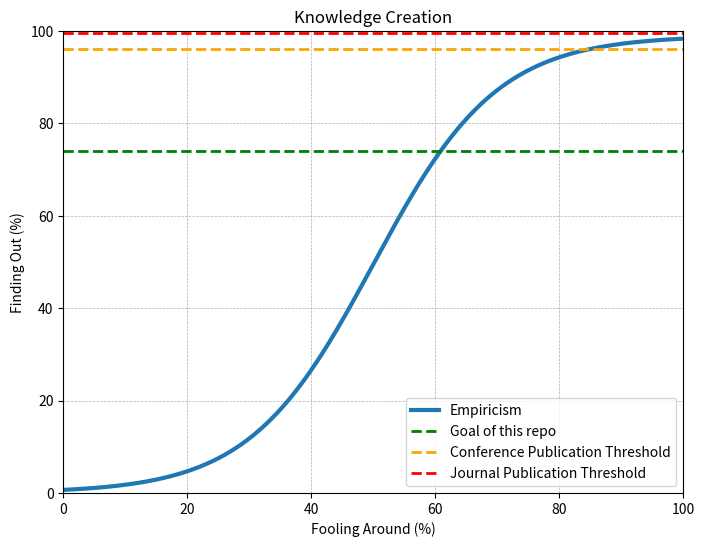

Source code (Python):
# %%
import matplotlib.pyplot as plt
import numpy as np

# Data for the plot
x = np.linspace(0, 100, 500)
L = 99  # Maximum value of y
k = 0.1  # Steepness of the curve
x0 = 50  # Midpoint (x-value where y is half of L)

# Sigmoid function
y = L / (1 + np.exp(-k * (x - x0)))

# Plotting
plt.figure(figsize=(8, 6))
emp = plt.plot(x, y, label="Empiricism", linewidth=3)  # Thick line
goal = plt.plot(
    x,
    [
        L - 25,
    ]
    * len(x),
    label="Goal of this repo",
    linestyle="--",
    color="green",
    linewidth=2,
)
conf = plt.plot(
    x,
    [
        L - 3,
    ]
    * len(x),
    label="Conference Publication Threshold",
    linestyle="--",
    color="orange",
    linewidth=2,
)
journ = plt.plot(
    x,
    [
        L + 0.5,
    ]
    * len(x),
    label="Journal Publication Threshold",
    linestyle="--",
    color="red",
    linewidth=2,
)
plt.xlabel("Fooling Around (%)")
plt.ylabel("Finding Out (%)")
plt.title("Knowledge Creation")
plt.legend()
plt.grid(True, linestyle="--", linewidth=0.5)
plt.gca().set_xlim(0, 100)
plt.gca().set_ylim(0, 100)
# plt.show()

plt.savefig("knowledge_creation.png")
# %%
